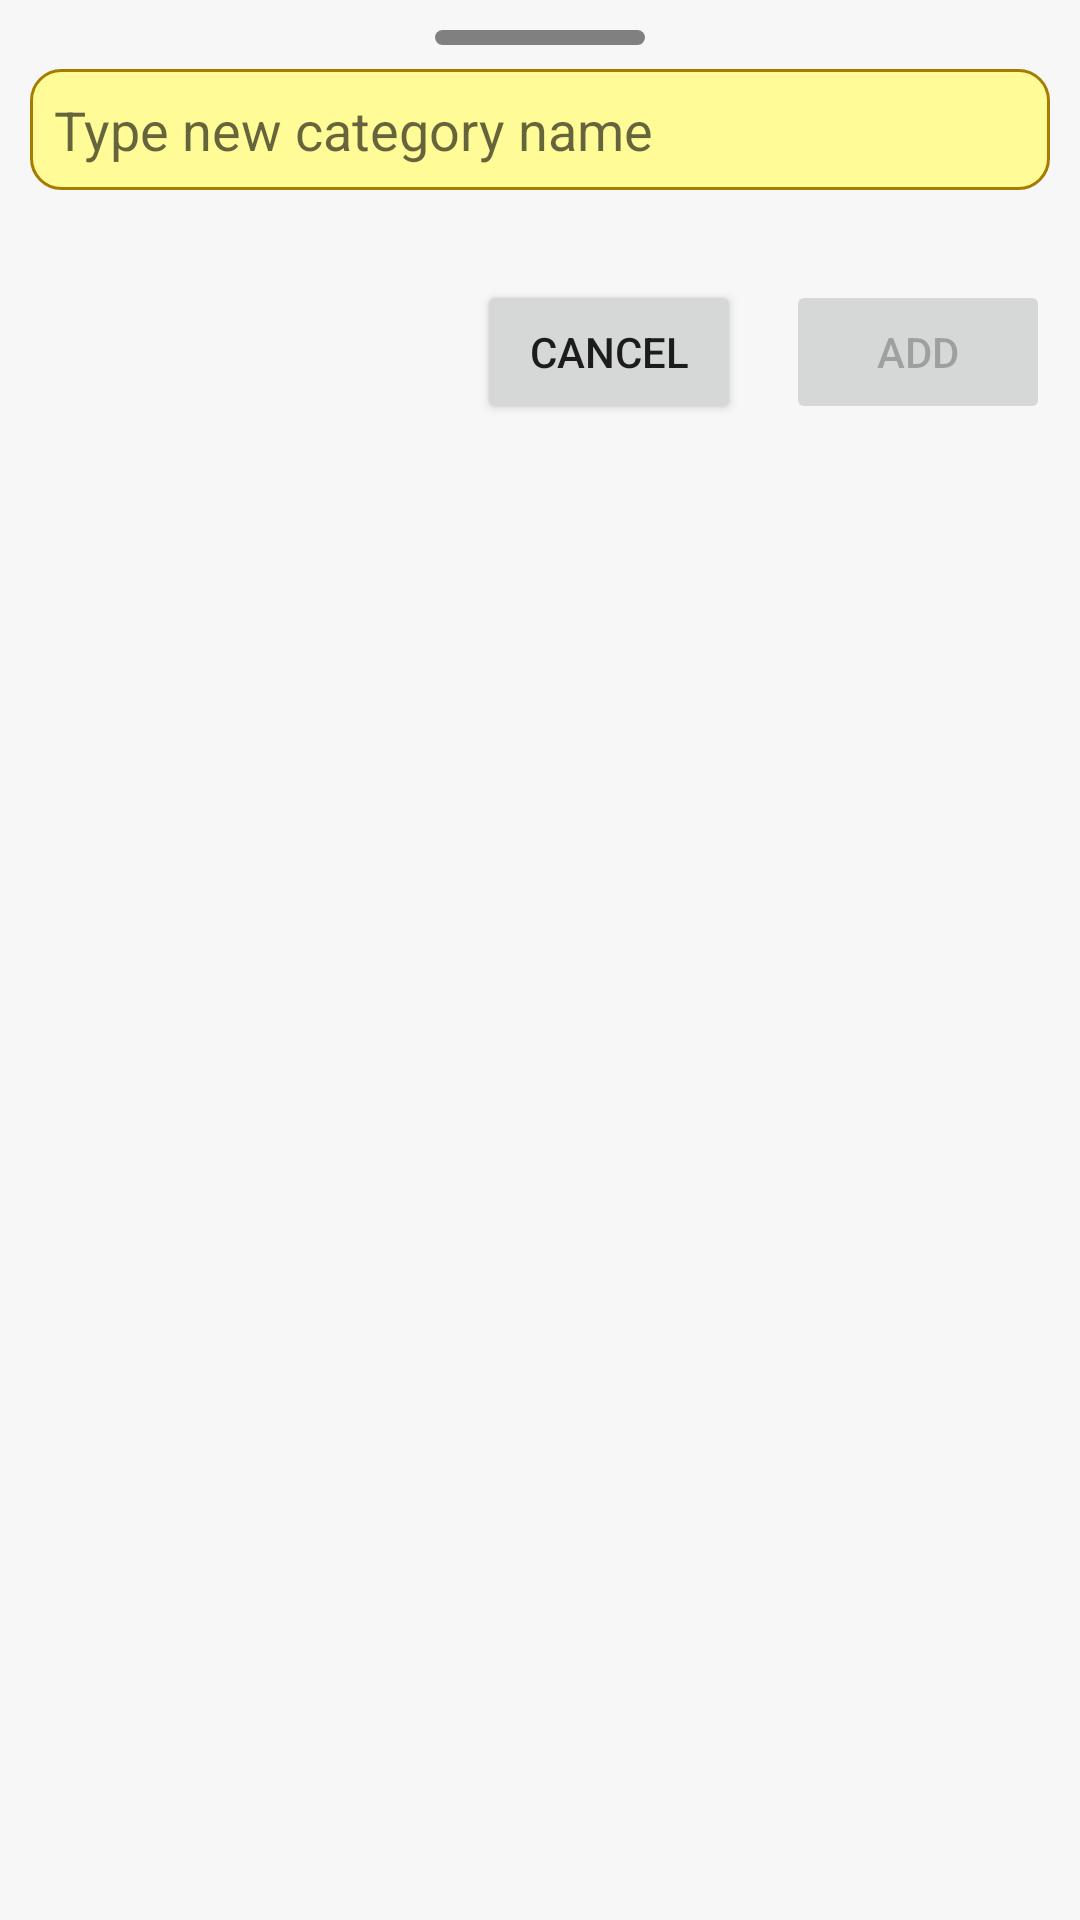

Here is an Android app screen rendered from its layout file. Give the layout XML and the strings, colors and styles it references.
<!-- AndroidManifest.xml: application theme Theme.MySafeNotes -->
<!-- res/layout/add_cateogry_layout.xml -->
<?xml version="1.0" encoding="utf-8"?>
<RelativeLayout xmlns:android="http://schemas.android.com/apk/res/android"
    xmlns:tools="http://schemas.android.com/tools"
    android:layout_width="match_parent"
    android:layout_height="match_parent"
    android:background="@color/user_guide_background"
    android:padding="10dp">

    <include layout="@layout/bottomsheet_handle"/>

    <TextView
        android:id="@+id/textAddCategoryError"
        android:layout_below="@+id/bottomsheet_handle"
        android:gravity="right"
        android:textColor="@android:color/holo_red_dark"
        android:visibility="gone"
        android:layout_marginTop="10dp"
        android:text="@string/error_category_already_exist"
        android:layout_width="match_parent"
        android:layout_height="wrap_content"/>

    <EditText
        android:id="@+id/edtTextAddCategory"
        android:layout_below="@+id/textAddCategoryError"
        android:background="@drawable/edittext_style"
        android:textColor="@color/note_header_bkg"
        android:hint="@string/hint_add_category"
        android:padding="8dp"
        android:layout_marginTop="8dp"
        android:layout_width="match_parent"
        android:layout_height="wrap_content"
        android:ems="10"
        android:maxLength="20"
        android:maxLines="1"
        android:inputType="textPersonName" />

    <RelativeLayout
        android:id="@+id/containerAddCategoryButtons"
        android:layout_below="@+id/edtTextAddCategory"
        android:layout_marginTop="30dp"
        android:layout_marginBottom="30dp"
        android:layout_alignParentEnd="true"
        android:layout_width="wrap_content"
        android:layout_height="wrap_content">

        <Button
            android:id="@+id/buttonAddCategoryCancel"
            android:layout_width="wrap_content"
            android:layout_height="wrap_content"
            android:text="@string/button_cancel" />

        <Button
            android:id="@+id/buttonAddCategoryAdd"
            android:layout_toEndOf="@+id/buttonAddCategoryCancel"
            android:layout_marginStart="15dp"
            android:layout_width="wrap_content"
            android:layout_height="wrap_content"
            android:enabled="false"
            android:text="@string/button_add_category_add"
            tools:ignore="RtlSymmetry" />

    </RelativeLayout>


</RelativeLayout>
<!-- res/layout/bottomsheet_handle.xml (included above) -->
<?xml version="1.0" encoding="utf-8"?>
<TextView xmlns:android="http://schemas.android.com/apk/res/android"
    android:id="@+id/bottomsheet_handle"
    android:layout_width="70dp"
    android:layout_height="5dp"
    android:paddingBottom="5dp"
    android:layout_centerHorizontal="true"
    android:background="@drawable/bottomsheet_handle"/>
<!-- resources referenced by this layout -->
<resources>
  <color name="note_header_bkg">#a67c00</color>
  <color name="user_guide_background">#22C0C0C0</color>
  <!-- drawable bottomsheet_handle (drawable) -->
  <shape xmlns:android="http://schemas.android.com/apk/res/android"
      android:shape="rectangle">
  
      <corners
          android:topLeftRadius="10dp"
          android:bottomLeftRadius="10dp"
          android:bottomRightRadius="10dp"
          android:topRightRadius="10dp"
          />
  
  
  
  
  
  
  
  
  
  
      
      <solid
          android:color="@color/settings_subtext_gray" />
  
  
  
  
  
      
  
  
  
  
      
      
  
  </shape>
  <!-- drawable edittext_style (drawable) -->
  <shape xmlns:android="http://schemas.android.com/apk/res/android"
      android:shape="rectangle">
  
      <corners
          android:topLeftRadius="10dp"
          android:bottomLeftRadius="10dp"
          android:bottomRightRadius="10dp"
          android:topRightRadius="10dp"
          />
  
  
  
  
  
  
  
  
  
  
      
      <solid
          android:color="@color/note_background" />
  
  
  
  
  
      
      <stroke
          android:width="1dp"
          android:color="@color/note_header_bkg" />
  
      
      
  
  </shape>
  <string name="button_add_category_add">ADD</string>
  <string name="button_cancel">CANCEL</string>
  <string name="error_category_already_exist">This category already exist</string>
  <string name="hint_add_category">Type new category name</string>
  <style name="Theme.MySafeNotes" parent="Theme.MaterialComponents.DayNight.DarkActionBar">
          
          <item name="colorPrimary">@color/note_header_bkg</item>
  
  
          
  
  
  
          
  
          
  
      </style>
  <color name="settings_subtext_gray">#808080</color>
  <color name="note_background">#fffb96</color>
</resources>
